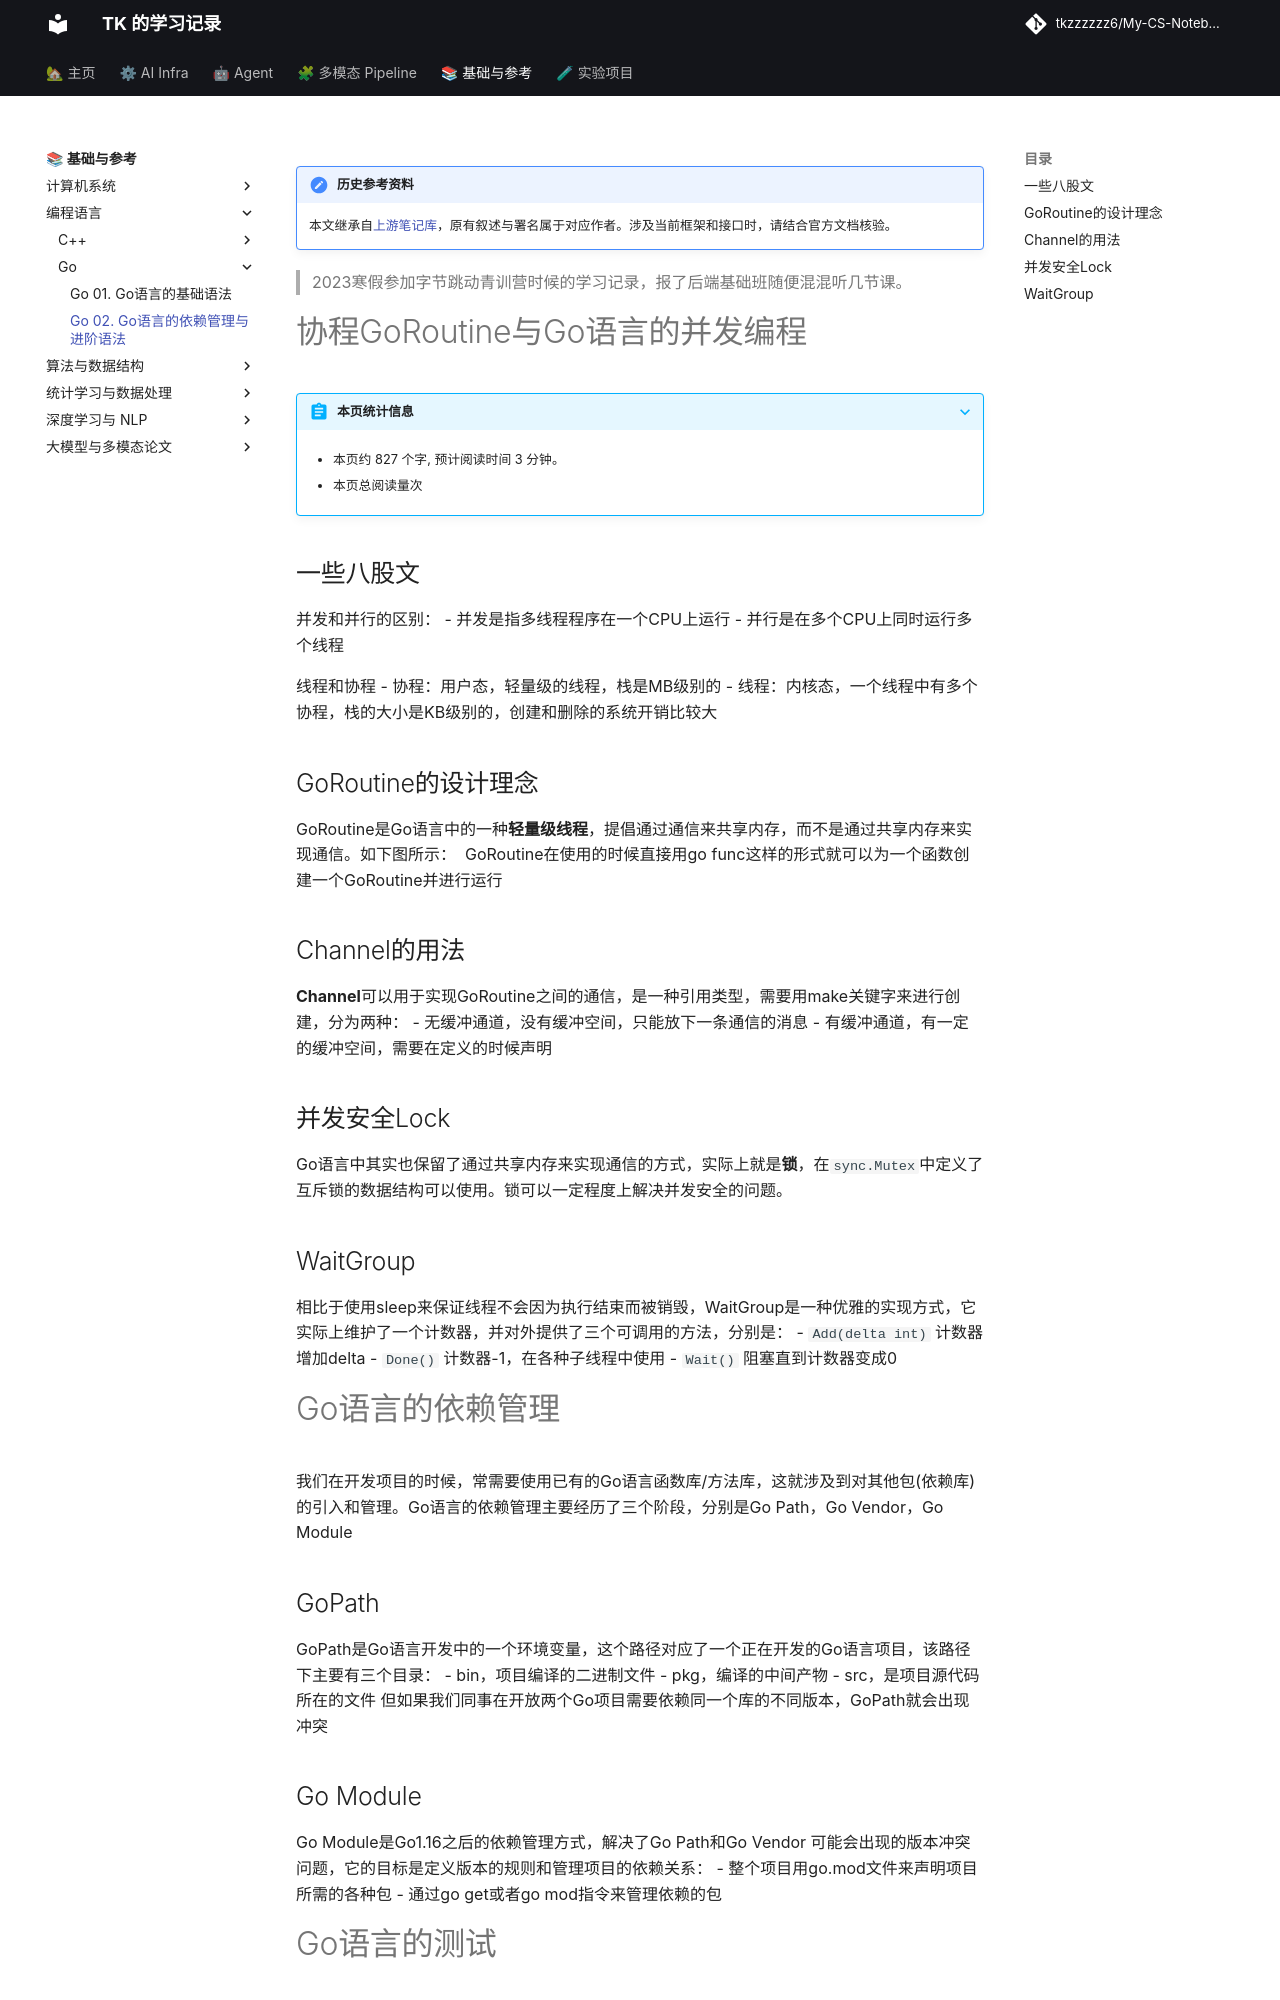

repository: tkzzzzzz6/My-CS-Notebook · page: PL/Go/Go-02. Go语言的依赖管理与进阶语法/index.html · generator: mkdocs

!!! note "历史参考资料"
    本文继承自[上游笔记库](https://github.com/zwygit2025/My-CS-Notebook/blob/a94d023/docs/PL/Go/Go-02.%20Go%E8%AF%AD%E8%A8%80%E7%9A%84%E4%BE%9D%E8%B5%96%E7%AE%A1%E7%90%86%E4%B8%8E%E8%BF%9B%E9%98%B6%E8%AF%AD%E6%B3%95.md)，原有叙述与署名属于对应作者。涉及当前框架和接口时，请结合官方文档核验。

> 2023寒假参加字节跳动青训营时候的学习记录，报了后端基础班随便混混听几节课。

# 协程GoRoutine与Go语言的并发编程

## 一些八股文
并发和并行的区别：
- 并发是指多线程程序在一个CPU上运行
- 并行是在多个CPU上同时运行多个线程

线程和协程
- 协程：用户态，轻量级的线程，栈是MB级别的
- 线程：内核态，一个线程中有多个协程，栈的大小是KB级别的，创建和删除的系统开销比较大
## GoRoutine的设计理念
GoRoutine是Go语言中的一种**轻量级线程**，提倡通过通信来共享内存，而不是通过共享内存来实现通信。如下图所示：
![](resources/Pasted%20image%2020230120214752.png)
GoRoutine在使用的时候直接用go func这样的形式就可以为一个函数创建一个GoRoutine并进行运行
## Channel的用法
**Channel**可以用于实现GoRoutine之间的通信，是一种引用类型，需要用make关键字来进行创建，分为两种：
- 无缓冲通道，没有缓冲空间，只能放下一条通信的消息
- 有缓冲通道，有一定的缓冲空间，需要在定义的时候声明
## 并发安全Lock
Go语言中其实也保留了通过共享内存来实现通信的方式，实际上就是**锁**，在`sync.Mutex`中定义了互斥锁的数据结构可以使用。锁可以一定程度上解决并发安全的问题。
## WaitGroup
相比于使用sleep来保证线程不会因为执行结束而被销毁，WaitGroup是一种优雅的实现方式，它实际上维护了一个计数器，并对外提供了三个可调用的方法，分别是：
- `Add(delta int)` 计数器增加delta
- `Done()` 计数器-1，在各种子线程中使用
- `Wait()` 阻塞直到计数器变成0

# Go语言的依赖管理
我们在开发项目的时候，常需要使用已有的Go语言函数库/方法库，这就涉及到对其他包(依赖库)的引入和管理。Go语言的依赖管理主要经历了三个阶段，分别是Go Path，Go Vendor，Go Module
## GoPath
GoPath是Go语言开发中的一个环境变量，这个路径对应了一个正在开发的Go语言项目，该路径下主要有三个目录：
- bin，项目编译的二进制文件
- pkg，编译的中间产物
- src，是项目源代码所在的文件
但如果我们同事在开放两个Go项目需要依赖同一个库的不同版本，GoPath就会出现冲突
